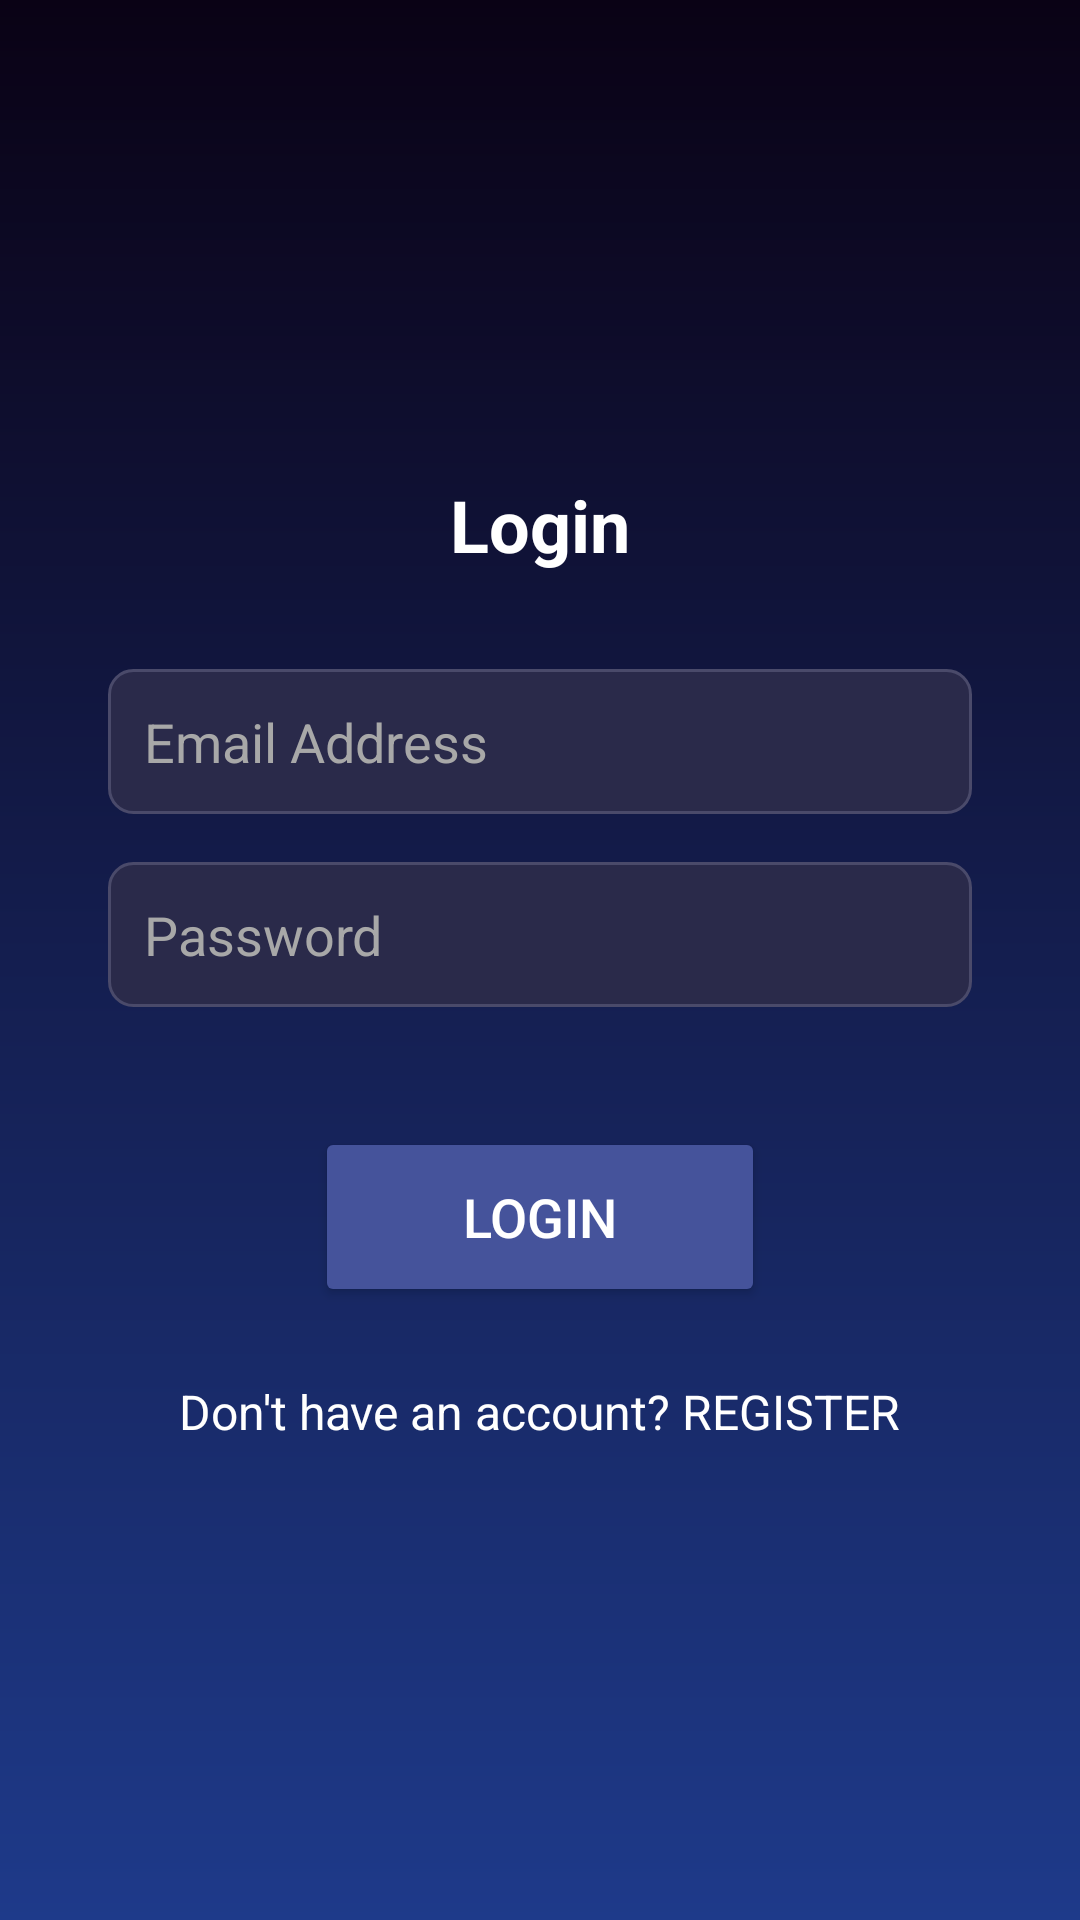

Layout XML and referenced resources for this Android screen:
<!-- AndroidManifest.xml: application theme Theme.StarMovieTicketBookingApp -->
<!-- res/layout/activity_login.xml -->
<?xml version="1.0" encoding="utf-8"?>
<RelativeLayout xmlns:android="http://schemas.android.com/apk/res/android"
    xmlns:app="http://schemas.android.com/apk/res-auto"
    xmlns:tools="http://schemas.android.com/tools"
    android:id="@+id/main"
    android:layout_width="match_parent"
    android:layout_height="match_parent"
    android:background="@drawable/background_gradient"
    android:padding="16dp"
    tools:context=".LoginActivity">

    <LinearLayout
        android:layout_width="match_parent"
        android:layout_height="wrap_content"
        android:layout_centerInParent="true"
        android:padding="20dp"
        android:orientation="vertical">

        <TextView
            android:id="@+id/tv_login_title"
            android:layout_width="wrap_content"
            android:layout_height="wrap_content"
            android:layout_gravity="center_horizontal"
            android:layout_marginBottom="32dp"
            android:text="@string/login"
            android:textColor="@android:color/white"
            android:textSize="24sp"
            android:textStyle="bold" />

        <EditText
            android:id="@+id/et_login_email"
            android:layout_width="match_parent"
            android:layout_height="wrap_content"
            android:layout_marginBottom="16dp"
            android:autofillHints="emailAddress"
            android:background="@drawable/edit_text_background"
            android:hint="@string/email_address"
            android:inputType="textEmailAddress"
            android:padding="12dp"
            android:textColor="@android:color/white"
            android:textColorHint="#A8A8A8" />

        <EditText
            android:id="@+id/et_login_password"
            android:layout_width="match_parent"
            android:layout_height="wrap_content"
            android:layout_marginBottom="16dp"
            android:autofillHints="password"
            android:background="@drawable/edit_text_background"
            android:hint="@string/password"
            android:inputType="textPassword"
            android:padding="12dp"
            android:textColor="@android:color/white"
            android:textColorHint="#A8A8A8" />

        <Button
            android:id="@+id/btn_login"
            android:layout_width="150dp"
            android:layout_height="60dp"
            android:layout_gravity="center"
            android:layout_marginTop="24dp"
            android:backgroundTint="#45539B"
            android:text="@string/login"
            android:textColor="@android:color/white"
            android:textSize="18sp"
            app:strokeColor="#F4F0F0"
            app:strokeWidth="1dp" />

        <TextView
            android:id="@+id/tv_login_register"
            android:layout_width="wrap_content"
            android:layout_height="wrap_content"
            android:layout_gravity="center_horizontal"
            android:layout_marginTop="24dp"
            android:text="@string/don_t_have_an_account_register"
            android:textColor="@android:color/white"
            android:textSize="16sp" />

    </LinearLayout>

</RelativeLayout>
<!-- resources referenced by this layout -->
<resources>
  <!-- drawable background_gradient (drawable) -->
  <?xml version="1.0" encoding="utf-8"?>
  <shape xmlns:android="http://schemas.android.com/apk/res/android">
      <gradient
          android:angle="90"
          android:endColor="#0A0215"
          android:startColor="#1E3A8A"
          android:type="linear" />
  </shape>
  <!-- drawable edit_text_background (drawable) -->
  <?xml version="1.0" encoding="utf-8"?>
  <shape xmlns:android="http://schemas.android.com/apk/res/android">
      <solid android:color="#2A2A4A" />
      <corners android:radius="8dp" />
      <stroke
          android:width="1dp"
          android:color="#4A4A6A" />
  </shape>
  <string name="don_t_have_an_account_register">Don\'t have an account? REGISTER</string>
  <string name="email_address">Email Address</string>
  <string name="login">Login</string>
  <string name="password">Password</string>
  <style name="Theme.StarMovieTicketBookingApp" parent="Base.Theme.StarMovieTicketBookingApp" />
  <style name="Base.Theme.StarMovieTicketBookingApp" parent="Theme.Material3.DayNight.NoActionBar">
          
          
      </style>
</resources>
